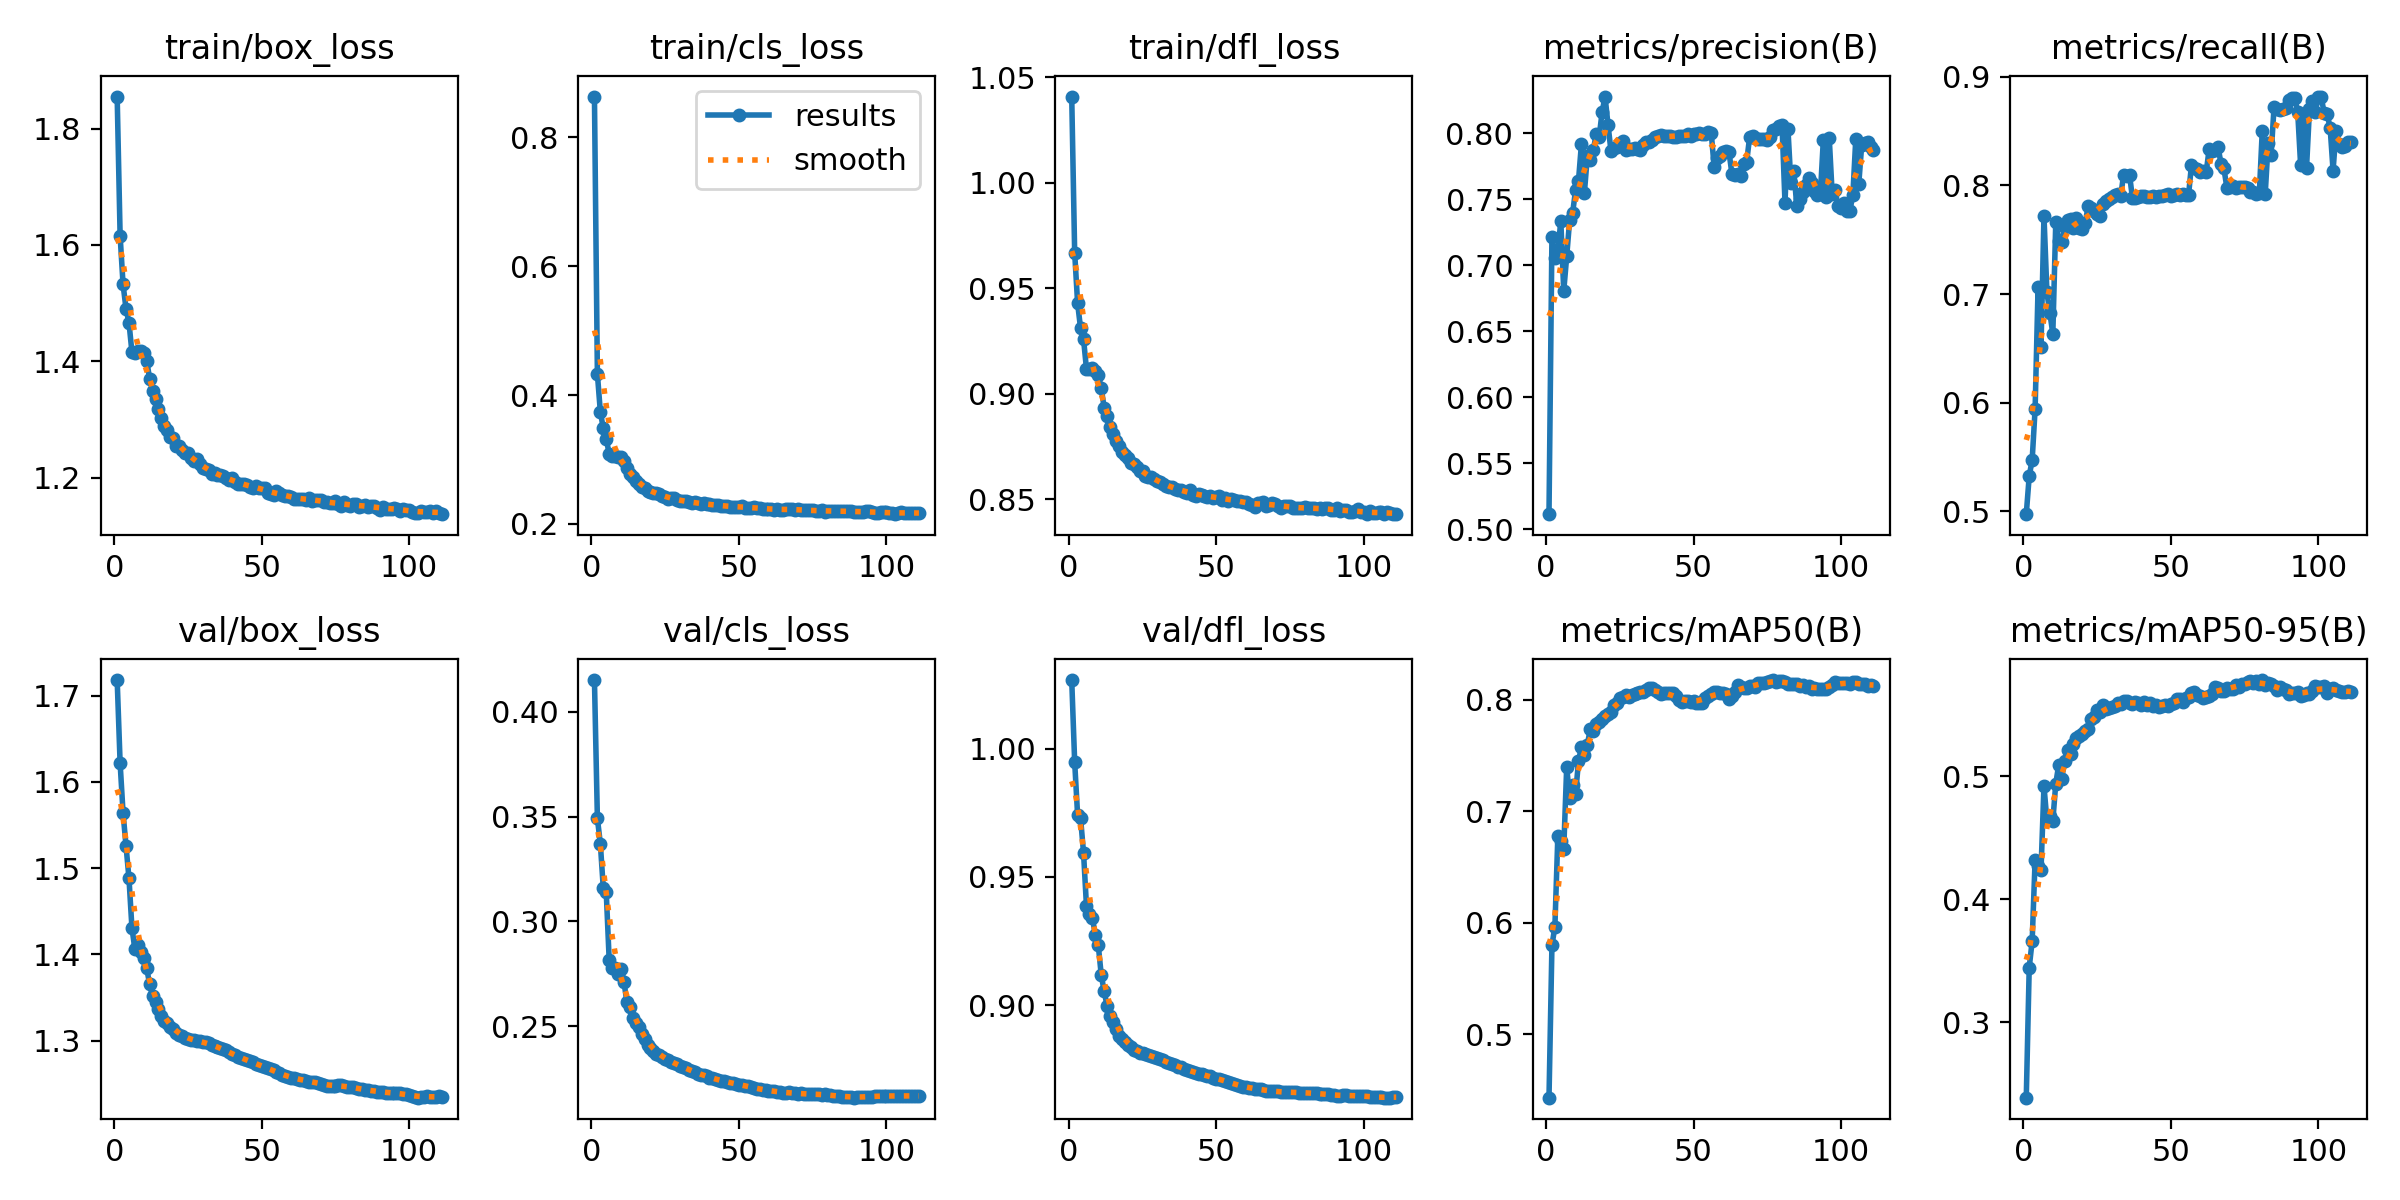

The data file committed next to this chart (first rows):
epoch, time, train/box_loss, train/cls_loss, train/dfl_loss, metrics/precision(B), metrics/recall(B), metrics/mAP50(B), metrics/mAP50-95(B), val/box_loss, val/cls_loss, val/dfl_loss, lr/pg0, lr/pg1, lr/pg2
1, 293.4, 1.855, 0.863, 1.041, 0.5113, 0.4974, 0.443, 0.2384, 1.718, 0.4152, 1.027, 0.0009992, 0.0009992, 0.09101
2, 581.9, 1.616, 0.4325, 0.9669, 0.7217, 0.5324, 0.5796, 0.3443, 1.622, 0.3492, 0.9948, 0.001997, 0.001997, 0.082
3, 864, 1.532, 0.3741, 0.9429, 0.7051, 0.5474, 0.5966, 0.3661, 1.564, 0.3371, 0.974, 0.002994, 0.002994, 0.073
4, 1144, 1.49, 0.3483, 0.931, 0.7097, 0.5944, 0.6777, 0.4321, 1.526, 0.3158, 0.9729, 0.003988, 0.003988, 0.064
5, 1414, 1.466, 0.3323, 0.926, 0.7336, 0.7062, 0.6731, 0.4272, 1.488, 0.3139, 0.9595, 0.004981, 0.004981, 0.05499
6, 1678, 1.416, 0.3085, 0.9118, 0.6804, 0.6515, 0.666, 0.4239, 1.431, 0.2815, 0.9386, 0.005972, 0.005972, 0.04598
7, 1947, 1.414, 0.3048, 0.9116, 0.7066, 0.772, 0.7396, 0.492, 1.406, 0.2778, 0.9354, 0.006961, 0.006961, 0.03697
8, 2192, 1.418, 0.3048, 0.9123, 0.7341, 0.7015, 0.7121, 0.464, 1.411, 0.278, 0.934, 0.007949, 0.007949, 0.02796
9, 2457, 1.418, 0.3039, 0.911, 0.7393, 0.6827, 0.7234, 0.4679, 1.402, 0.2751, 0.9275, 0.008934, 0.008934, 0.01894
10, 2720, 1.415, 0.3038, 0.9087, 0.7567, 0.6634, 0.7151, 0.4638, 1.396, 0.2773, 0.9234, 0.009918, 0.009918, 0.009926
11, 2990, 1.401, 0.2974, 0.9028, 0.764, 0.766, 0.7447, 0.4941, 1.384, 0.2712, 0.9119, 0.00991, 0.00991, 0.00991
12, 3253, 1.37, 0.2864, 0.8934, 0.7918, 0.7486, 0.7577, 0.5092, 1.365, 0.2615, 0.9053, 0.009901, 0.009901, 0.009901
13, 3516, 1.349, 0.2779, 0.8894, 0.7549, 0.7477, 0.75, 0.4977, 1.352, 0.2594, 0.8997, 0.009892, 0.009892, 0.009892
14, 3783, 1.335, 0.2732, 0.8842, 0.7825, 0.7614, 0.7598, 0.5127, 1.345, 0.2539, 0.8959, 0.009883, 0.009883, 0.009883
15, 4045, 1.318, 0.267, 0.881, 0.7797, 0.768, 0.7736, 0.5217, 1.337, 0.2514, 0.8933, 0.009874, 0.009874, 0.009874
16, 4315, 1.302, 0.2621, 0.8775, 0.7869, 0.7692, 0.7724, 0.5179, 1.329, 0.2496, 0.8906, 0.009865, 0.009865, 0.009865
17, 4584, 1.288, 0.2577, 0.8752, 0.7992, 0.7603, 0.7781, 0.5265, 1.322, 0.2465, 0.888, 0.009856, 0.009856, 0.009856
18, 4854, 1.281, 0.2554, 0.8726, 0.7972, 0.7699, 0.7797, 0.5313, 1.32, 0.2437, 0.887, 0.009847, 0.009847, 0.009847
19, 5105, 1.27, 0.2519, 0.8712, 0.8158, 0.7612, 0.7828, 0.5324, 1.316, 0.241, 0.8858, 0.009838, 0.009838, 0.009838
20, 5372, 1.269, 0.2497, 0.8698, 0.8277, 0.7602, 0.7853, 0.5342, 1.313, 0.2398, 0.8846, 0.009829, 0.009829, 0.009829
21, 5647, 1.254, 0.2473, 0.8673, 0.8065, 0.7654, 0.7874, 0.5369, 1.309, 0.2383, 0.8835, 0.00982, 0.00982, 0.00982
22, 5920, 1.255, 0.2483, 0.8667, 0.7867, 0.7814, 0.7886, 0.5388, 1.306, 0.2369, 0.8825, 0.009811, 0.009811, 0.009811
23, 6191, 1.248, 0.2459, 0.8651, 0.7884, 0.7792, 0.7951, 0.5466, 1.305, 0.2361, 0.882, 0.009802, 0.009802, 0.009802
24, 6467, 1.242, 0.2437, 0.8632, 0.7897, 0.7764, 0.797, 0.5479, 1.303, 0.2351, 0.8815, 0.009793, 0.009793, 0.009793
25, 6745, 1.242, 0.2426, 0.8635, 0.7925, 0.7733, 0.8015, 0.5538, 1.301, 0.2346, 0.8812, 0.009784, 0.009784, 0.009784
26, 7013, 1.233, 0.2395, 0.8613, 0.7944, 0.7719, 0.8024, 0.5527, 1.301, 0.2338, 0.8808, 0.009775, 0.009775, 0.009775
27, 7276, 1.229, 0.24, 0.8605, 0.7873, 0.7831, 0.8039, 0.5578, 1.301, 0.233, 0.8806, 0.009766, 0.009766, 0.009766
28, 7542, 1.231, 0.2398, 0.8606, 0.7878, 0.7859, 0.8024, 0.5545, 1.3, 0.2324, 0.8801, 0.009757, 0.009757, 0.009757
29, 7807, 1.223, 0.2374, 0.8597, 0.7878, 0.7872, 0.8038, 0.5552, 1.299, 0.2318, 0.8799, 0.009748, 0.009748, 0.009748
30, 8072, 1.216, 0.2361, 0.8587, 0.7889, 0.7897, 0.8051, 0.5561, 1.298, 0.2309, 0.8794, 0.009739, 0.009739, 0.009739
31, 8317, 1.215, 0.2356, 0.8581, 0.788, 0.7908, 0.806, 0.5571, 1.298, 0.2305, 0.879, 0.00973, 0.00973, 0.00973
32, 8584, 1.214, 0.235, 0.8573, 0.7876, 0.7916, 0.8066, 0.5595, 1.297, 0.2299, 0.8786, 0.009721, 0.009721, 0.009721
33, 8851, 1.207, 0.2336, 0.8565, 0.7908, 0.79, 0.8067, 0.5587, 1.295, 0.2293, 0.878, 0.009712, 0.009712, 0.009712
34, 9119, 1.209, 0.2332, 0.8559, 0.793, 0.8098, 0.8091, 0.5611, 1.294, 0.2287, 0.8774, 0.009703, 0.009703, 0.009703
35, 9387, 1.205, 0.2335, 0.8558, 0.7935, 0.8086, 0.8101, 0.5613, 1.293, 0.2281, 0.877, 0.009694, 0.009694, 0.009694
36, 9653, 1.205, 0.2326, 0.8549, 0.7944, 0.8099, 0.8109, 0.56, 1.291, 0.2275, 0.8766, 0.009685, 0.009685, 0.009685
37, 9914, 1.202, 0.2311, 0.8545, 0.797, 0.788, 0.8087, 0.5592, 1.29, 0.2269, 0.8761, 0.009676, 0.009676, 0.009676
38, 10186, 1.199, 0.2318, 0.8545, 0.7976, 0.7886, 0.8068, 0.5605, 1.289, 0.2267, 0.8757, 0.009667, 0.009667, 0.009667
39, 10460, 1.196, 0.2306, 0.8537, 0.7982, 0.7891, 0.8056, 0.5597, 1.286, 0.2262, 0.8752, 0.009658, 0.009658, 0.009658
40, 10728, 1.198, 0.231, 0.8532, 0.7976, 0.79, 0.8063, 0.5579, 1.285, 0.2255, 0.8748, 0.009649, 0.009649, 0.009649
41, 11001, 1.193, 0.2291, 0.8542, 0.7977, 0.7905, 0.8062, 0.5608, 1.283, 0.2253, 0.8744, 0.00964, 0.00964, 0.00964
42, 11253, 1.189, 0.2299, 0.8522, 0.7974, 0.7892, 0.8058, 0.5581, 1.281, 0.2248, 0.8741, 0.009631, 0.009631, 0.009631
43, 11521, 1.188, 0.2287, 0.8518, 0.7973, 0.7894, 0.8061, 0.5596, 1.279, 0.2242, 0.8736, 0.009622, 0.009622, 0.009622
44, 11790, 1.189, 0.2282, 0.8526, 0.7974, 0.79, 0.8032, 0.5571, 1.279, 0.2239, 0.8732, 0.009613, 0.009613, 0.009613
45, 12054, 1.187, 0.2276, 0.8518, 0.7977, 0.7894, 0.7999, 0.5579, 1.277, 0.2238, 0.873, 0.009604, 0.009604, 0.009604
46, 12325, 1.184, 0.2279, 0.8518, 0.7982, 0.7904, 0.7977, 0.5566, 1.276, 0.2234, 0.8727, 0.009595, 0.009595, 0.009595
47, 12592, 1.183, 0.2268, 0.8512, 0.7979, 0.7903, 0.7989, 0.5576, 1.275, 0.223, 0.8725, 0.009586, 0.009586, 0.009586
48, 12863, 1.185, 0.227, 0.8518, 0.7994, 0.7908, 0.7989, 0.5582, 1.273, 0.2227, 0.8722, 0.009577, 0.009577, 0.009577
49, 13138, 1.183, 0.2268, 0.8505, 0.7981, 0.7917, 0.7979, 0.5574, 1.272, 0.2226, 0.8718, 0.009568, 0.009568, 0.009568
50, 13415, 1.182, 0.2266, 0.8509, 0.7996, 0.7903, 0.7986, 0.5588, 1.271, 0.2222, 0.8713, 0.009559, 0.009559, 0.009559
51, 13693, 1.182, 0.2276, 0.8516, 0.7989, 0.7911, 0.7969, 0.5597, 1.269, 0.222, 0.8712, 0.00955, 0.00955, 0.00955
52, 13958, 1.173, 0.2254, 0.8497, 0.8001, 0.7917, 0.7975, 0.5627, 1.268, 0.2215, 0.871, 0.009541, 0.009541, 0.009541
53, 14229, 1.172, 0.2251, 0.8505, 0.7995, 0.7912, 0.7972, 0.5626, 1.267, 0.2213, 0.8705, 0.009532, 0.009532, 0.009532
54, 14503, 1.17, 0.2251, 0.8492, 0.7994, 0.7919, 0.8013, 0.5606, 1.265, 0.2211, 0.8701, 0.009523, 0.009523, 0.009523
55, 14770, 1.178, 0.2265, 0.8502, 0.8011, 0.7908, 0.8033, 0.5636, 1.264, 0.2206, 0.8697, 0.009514, 0.009514, 0.009514
56, 15042, 1.173, 0.2246, 0.8498, 0.8, 0.7908, 0.8051, 0.5647, 1.262, 0.2202, 0.8692, 0.009505, 0.009505, 0.009505
57, 15318, 1.171, 0.2245, 0.8493, 0.7741, 0.8187, 0.8066, 0.5674, 1.26, 0.22, 0.8689, 0.009496, 0.009496, 0.009496
58, 15593, 1.169, 0.2238, 0.8494, 0.7808, 0.8161, 0.8067, 0.5687, 1.258, 0.2197, 0.8686, 0.009487, 0.009487, 0.009487
59, 15861, 1.168, 0.2236, 0.8488, 0.7823, 0.8153, 0.8059, 0.5663, 1.258, 0.2195, 0.8682, 0.009478, 0.009478, 0.009478
60, 16120, 1.167, 0.2232, 0.8487, 0.7859, 0.8125, 0.8063, 0.5651, 1.257, 0.2193, 0.8679, 0.009469, 0.009469, 0.009469
... 51 more rows
